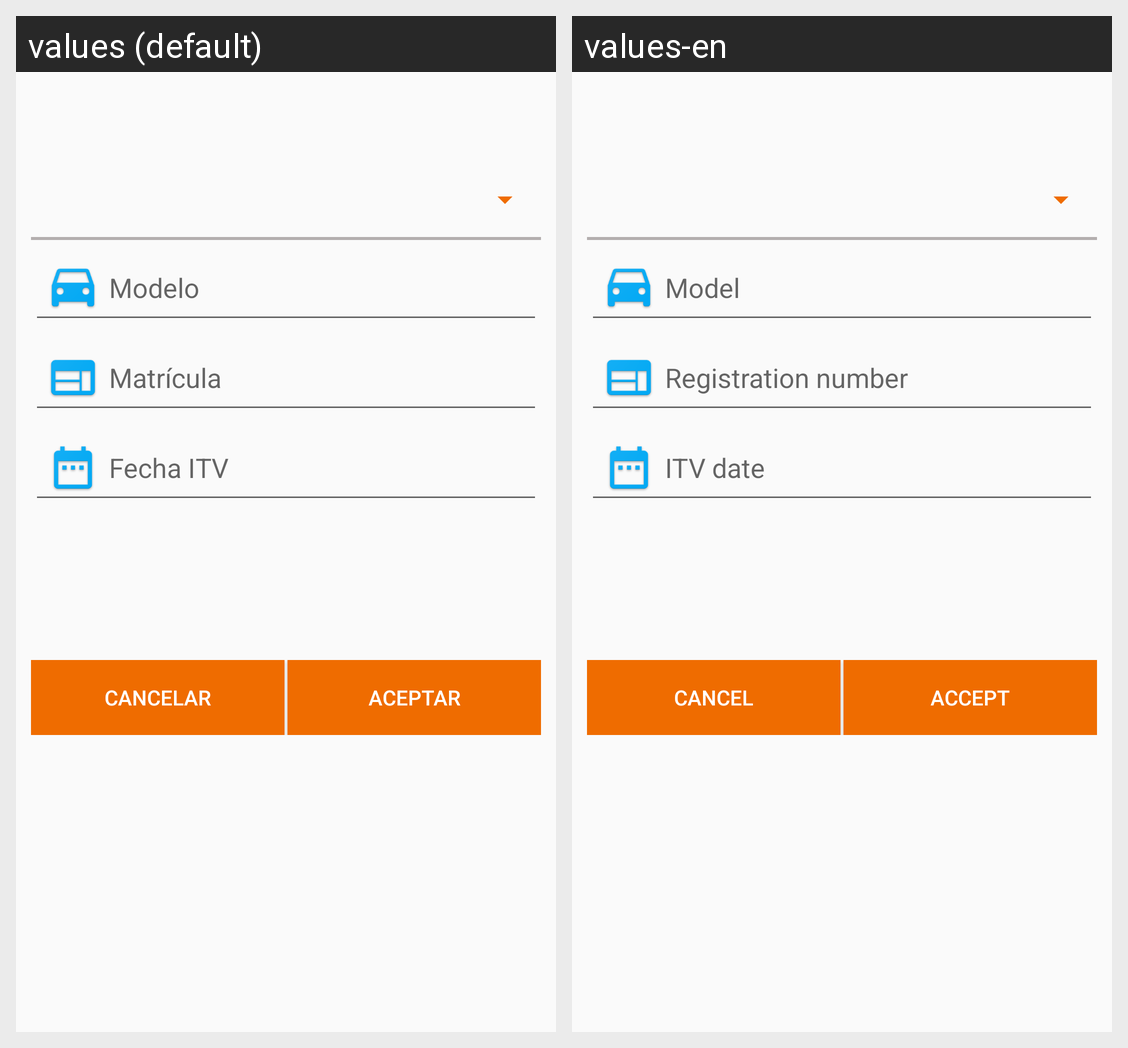

Strings drawn on this Android screen and how each of the app's shown locales translates them:
Android screen res/layout/activity_registry_vehicles.xml rendered under 2 locales, left to right: values (default), values-en. Device: Nexus 5 (rendered at 1080×1920; each locale shown at half size, 540×960, under a caption strip naming it); theme AppTheme.
Strings drawn on this screen, with the default value and each locale's value (text and hints the layout hard-codes, and strings that could not be matched under every locale, appear in the picture but are not listed):

fieldVehicleModel
  values: Modelo
  values-en: Model

fieldVehicleRegistration
  values: Matrícula
  values-en: Registration number

fieldVehicleDateITV
  values: Fecha ITV
  values-en: ITV date

button_cancel
  values: Cancelar
  values-en: Cancel

button_accept
  values: Aceptar
  values-en: Accept
